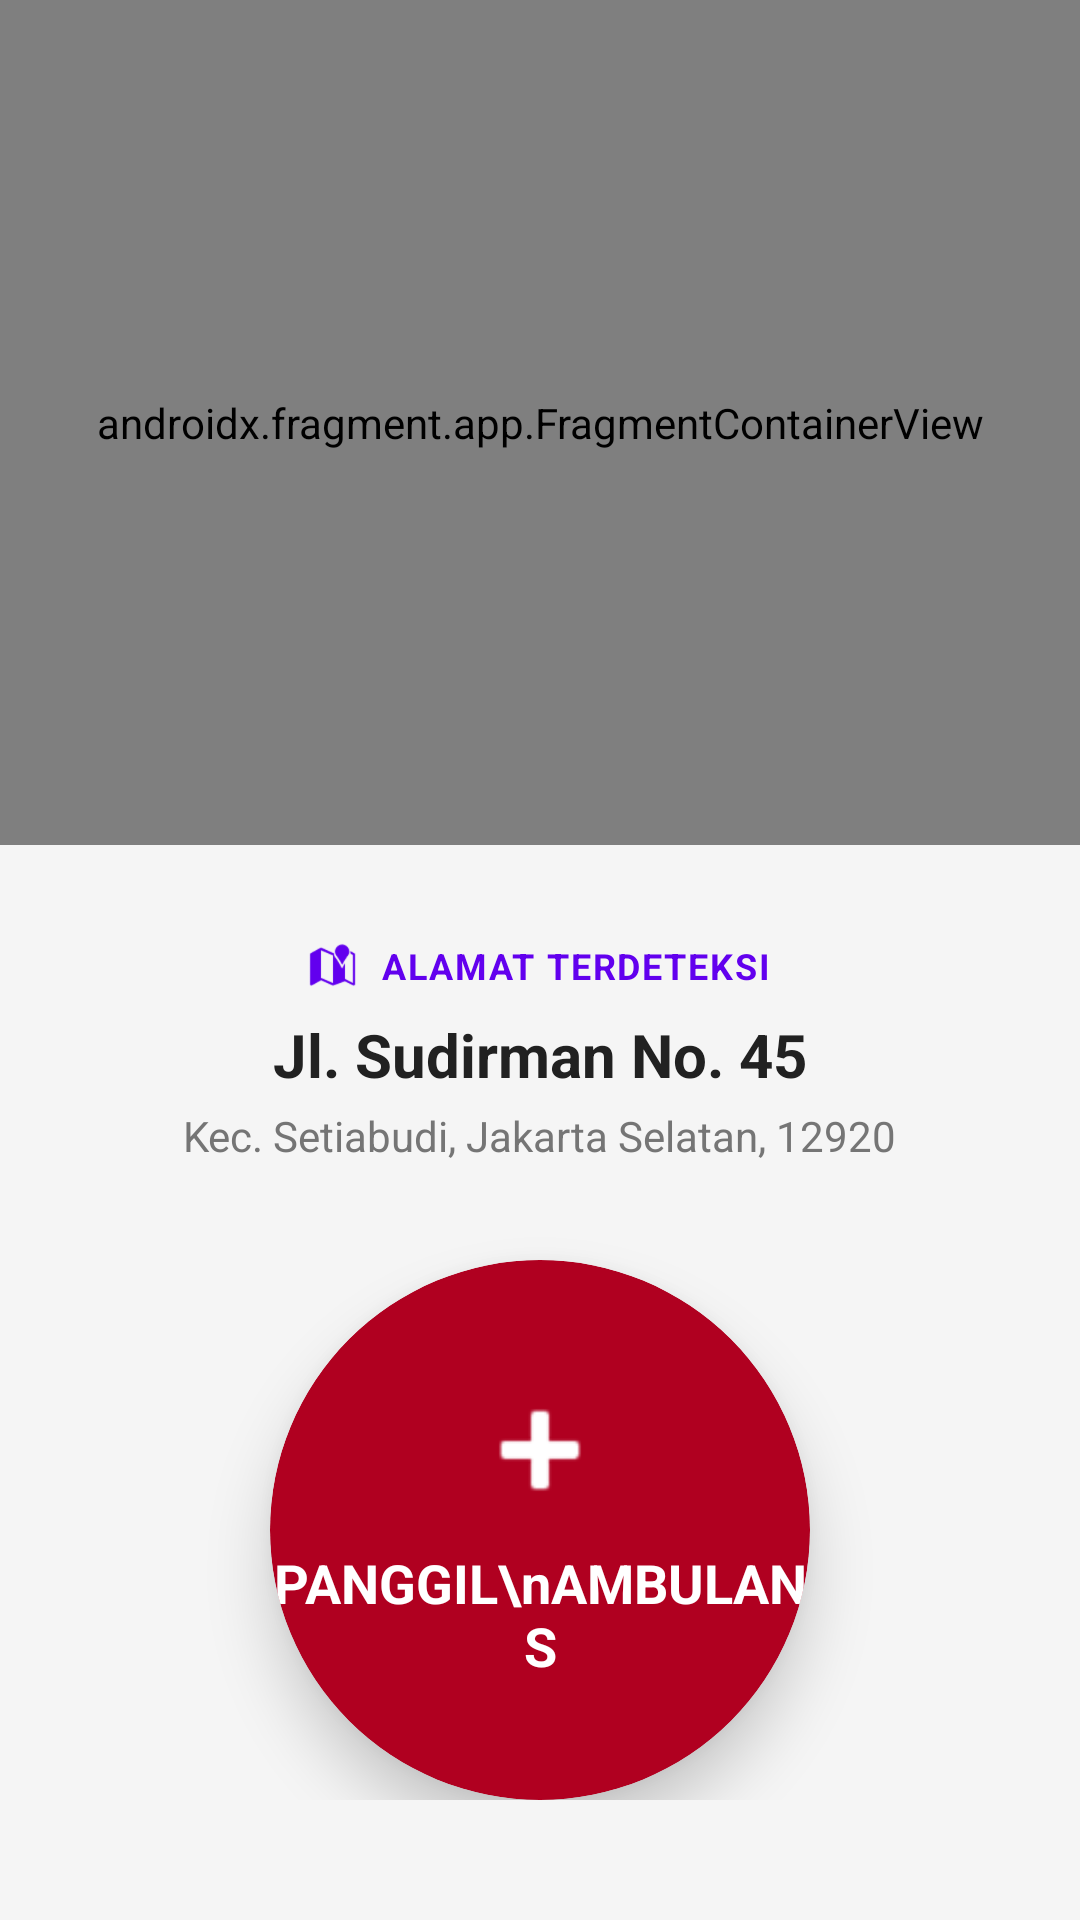

Here is an Android app screen rendered from its layout file. Give the layout XML and the strings, colors and styles it references.
<!-- AndroidManifest.xml: application theme Theme.PatientApp -->
<!-- res/layout/fragment_home.xml -->
<?xml version="1.0" encoding="utf-8"?>
<androidx.constraintlayout.widget.ConstraintLayout xmlns:android="http://schemas.android.com/apk/res/android"
    xmlns:app="http://schemas.android.com/apk/res-auto"
    xmlns:tools="http://schemas.android.com/tools"
    android:layout_width="match_parent"
    android:layout_height="match_parent"
    android:background="@color/bg_primary">

    <androidx.fragment.app.FragmentContainerView
        android:id="@+id/map"
        android:name="com.google.android.gms.maps.SupportMapFragment"
        android:layout_width="match_parent"
        android:layout_height="0dp"
        app:layout_constraintTop_toTopOf="parent"
        app:layout_constraintBottom_toTopOf="@+id/bottomContainer"
        app:layout_constraintStart_toStartOf="parent"
        app:layout_constraintEnd_toEndOf="parent"/>

    <LinearLayout
        android:id="@+id/bottomContainer"
        android:layout_width="match_parent"
        android:layout_height="wrap_content"
        android:background="@drawable/bg_bottom_sheet_rounded"
        android:orientation="vertical"
        android:gravity="center_horizontal"
        android:paddingTop="32dp"
        android:paddingBottom="40dp"
        android:paddingHorizontal="24dp"
        app:layout_constraintBottom_toBottomOf="parent"
        app:layout_constraintEnd_toEndOf="parent"
        app:layout_constraintStart_toStartOf="parent">

        <LinearLayout
            android:layout_width="wrap_content"
            android:layout_height="wrap_content"
            android:orientation="horizontal"
            android:gravity="center_vertical"
            android:layout_marginBottom="8dp">

            <ImageView
                android:layout_width="16dp"
                android:layout_height="16dp"
                android:src="@android:drawable/ic_dialog_map"
                app:tint="@color/primary" />

            <TextView
                android:layout_width="wrap_content"
                android:layout_height="wrap_content"
                android:layout_marginStart="8dp"
                android:letterSpacing="0.05"
                android:text="ALAMAT TERDETEKSI"
                android:textColor="@color/primary"
                android:textSize="12sp"
                android:textStyle="bold" />
        </LinearLayout>

        <TextView
            android:id="@+id/tvAddressTitle"
            android:layout_width="wrap_content"
            android:layout_height="wrap_content"
            android:text="Jl. Sudirman No. 45"
            android:textColor="@color/text_primary"
            android:textSize="20sp"
            android:textStyle="bold" />

        <TextView
            android:id="@+id/tvAddressSubtitle"
            android:layout_width="wrap_content"
            android:layout_height="wrap_content"
            android:layout_marginTop="4dp"
            android:layout_marginBottom="32dp"
            android:text="Kec. Setiabudi, Jakarta Selatan, 12920"
            android:textColor="@color/text_secondary"
            android:textSize="14sp" />

        <com.google.android.material.card.MaterialCardView
            android:id="@+id/btnCallAmbulanceGiant"
            android:layout_width="180dp"
            android:layout_height="180dp"
            app:cardBackgroundColor="@color/emergency_red"
            app:cardCornerRadius="90dp"
            app:cardElevation="12dp"
            app:strokeWidth="0dp">

            <LinearLayout
                android:id="@+id/btnCallAmbulance"
                android:layout_width="match_parent"
                android:layout_height="match_parent"
                android:gravity="center"
                android:orientation="vertical">

                <ImageView
                    android:layout_width="48dp"
                    android:layout_height="48dp"
                    android:src="@android:drawable/ic_input_add"
                    app:tint="@android:color/white"
                    android:layout_marginBottom="8dp"/>

                <TextView
                    android:layout_width="wrap_content"
                    android:layout_height="wrap_content"
                    android:text="PANGGIL\nAMBULANS"
                    android:textAlignment="center"
                    android:textColor="@android:color/white"
                    android:textSize="18sp"
                    android:textStyle="bold" />
            </LinearLayout>
        </com.google.android.material.card.MaterialCardView>

    </LinearLayout>

</androidx.constraintlayout.widget.ConstraintLayout>
<!-- resources referenced by this layout -->
<resources>
  <color name="bg_primary">#F5F5F5</color>
  <color name="emergency_red">#B00020</color>
  <color name="primary">#6200EE</color>
  <color name="text_primary">#212121</color>
  <color name="text_secondary">#757575</color>
  <style name="Theme.PatientApp" parent="Base.Theme.PatientApp" />
  <style name="Base.Theme.PatientApp" parent="Theme.Material3.DayNight.NoActionBar">
          
          <item name="colorPrimary">@color/primary</item>
          <item name="android:statusBarColor">?attr/colorPrimary</item>
      </style>
</resources>
